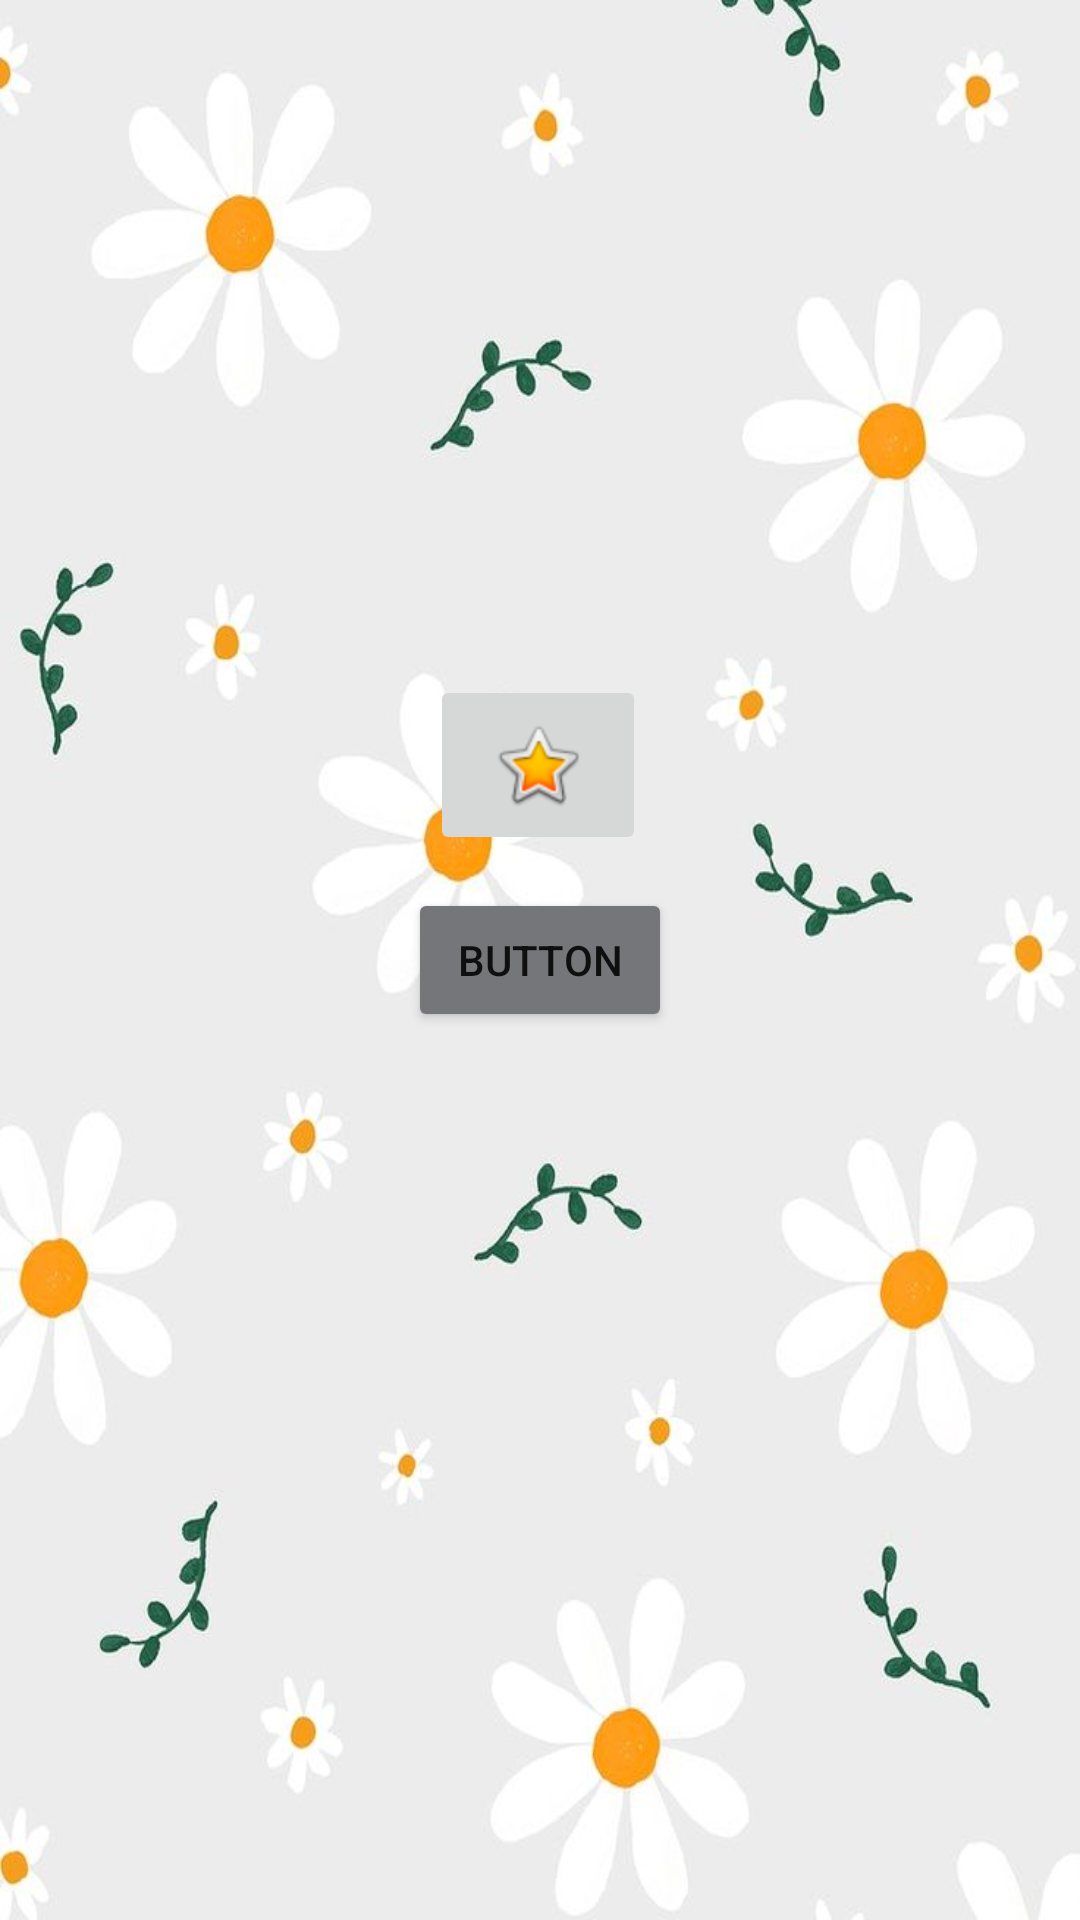

Reconstruct the res/layout file that produces this screen, plus the resources it refers to.
<!-- AndroidManifest.xml: application theme Theme.Lab2_BasicCustomization -->
<!-- res/layout/activity_main.xml -->
<?xml version="1.0" encoding="utf-8"?>
<androidx.constraintlayout.widget.ConstraintLayout xmlns:android="http://schemas.android.com/apk/res/android"
    xmlns:app="http://schemas.android.com/apk/res-auto"
    xmlns:tools="http://schemas.android.com/tools"
    android:layout_width="match_parent"
    android:layout_height="match_parent"
    android:background="@drawable/bg"
    tools:context=".MainActivity">

    <Button
        android:id="@+id/button"
        android:layout_width="wrap_content"
        android:layout_height="wrap_content"
        android:backgroundTint="@color/material_dynamic_neutral50"
        android:onClick="openActivity2"
        android:text="Button"
        app:layout_constraintBottom_toBottomOf="parent"
        app:layout_constraintEnd_toEndOf="parent"
        app:layout_constraintStart_toStartOf="parent"
        app:layout_constraintTop_toTopOf="parent" />

    <ImageButton
        android:id="@+id/imageButton"
        android:layout_width="72dp"
        android:layout_height="60dp"
        app:layout_constraintBottom_toBottomOf="parent"
        app:layout_constraintEnd_toEndOf="parent"
        app:layout_constraintHorizontal_bias="0.498"
        app:layout_constraintStart_toStartOf="parent"
        app:layout_constraintTop_toTopOf="parent"
        app:layout_constraintVertical_bias="0.388"
        app:srcCompat="@android:drawable/btn_star_big_on" />
</androidx.constraintlayout.widget.ConstraintLayout>
<!-- resources referenced by this layout -->
<resources>
  <!-- drawable bg: jpg bitmap (drawable, 34645 bytes) -->
  <style name="Theme.Lab2_BasicCustomization" parent="Base.Theme.Lab2_BasicCustomization" />
  <style name="Base.Theme.Lab2_BasicCustomization" parent="Theme.AppCompat.DayNight.DarkActionBar">
          
          
      </style>
</resources>
